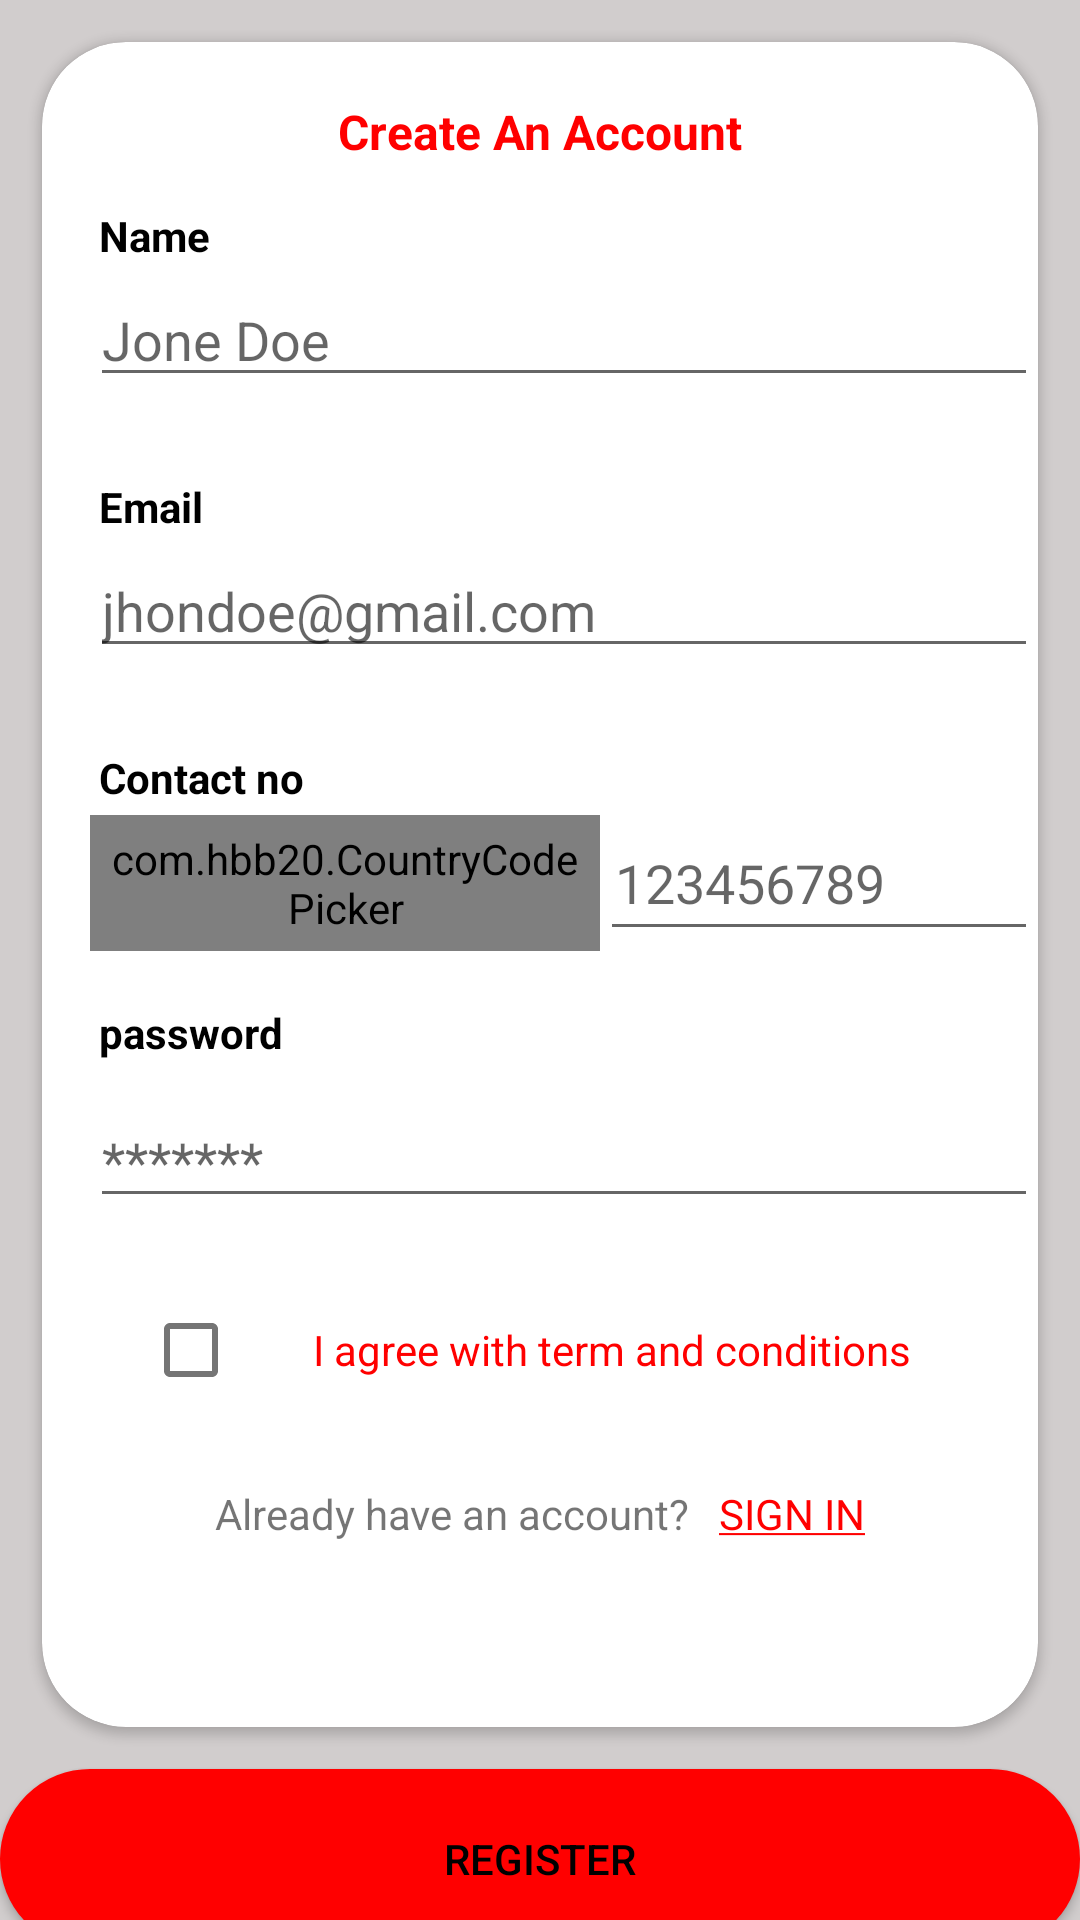

Reconstruct the res/layout file that produces this screen, plus the resources it refers to.
<!-- AndroidManifest.xml: application theme Theme.SocialX -->
<!-- res/layout/fragment_login.xml -->
<?xml version="1.0" encoding="utf-8"?>
<androidx.constraintlayout.widget.ConstraintLayout xmlns:android="http://schemas.android.com/apk/res/android"
    xmlns:tools="http://schemas.android.com/tools"
    android:layout_width="match_parent"
    android:layout_height="match_parent"
    android:background="@color/grey"
    xmlns:app="http://schemas.android.com/apk/res-auto"
    tools:context=".ui.fragments.LoginFragment">

    <androidx.cardview.widget.CardView
        android:id="@+id/cardView"
        android:layout_width="match_parent"
        android:layout_height="0dp"
        android:layout_margin="14dp"
        android:elevation="50dp"
        app:cardCornerRadius="28dp"
        app:layout_constraintBottom_toTopOf="@+id/btnRegister"
        app:layout_constraintEnd_toEndOf="parent"
        app:layout_constraintStart_toStartOf="parent"
        app:layout_constraintTop_toTopOf="parent">

        <androidx.constraintlayout.widget.ConstraintLayout
            android:layout_width="match_parent"
            android:layout_height="match_parent">

            <TextView
                android:id="@+id/tv1"
                android:layout_width="wrap_content"
                android:layout_height="wrap_content"
                android:text="Create An Account"
                android:textColor="@color/red"
                android:textStyle="bold"
                android:textSize="16sp"
                android:layout_marginTop="16dp"
                android:padding="3dp"
                app:layout_constraintTop_toTopOf="parent"
                app:layout_constraintStart_toStartOf="parent"
                app:layout_constraintEnd_toEndOf="parent"/>

            <TextView
                android:id="@+id/tvName"
                android:layout_width="wrap_content"
                android:layout_height="wrap_content"
                android:layout_marginStart="16dp"
                android:layout_marginTop="52dp"
                android:padding="3dp"
                android:text="@string/name"
                android:textColor="@color/black"
                android:textStyle="bold"
                app:layout_constraintStart_toStartOf="parent"
                app:layout_constraintTop_toTopOf="parent" />

            <EditText
                android:id="@+id/etName"
                android:layout_width="0dp"
                android:layout_height="wrap_content"
                android:drawableEnd="@drawable/ic_account"
                android:hint="@string/jone_doe"
                android:paddingEnd="8dp"
                app:layout_constraintEnd_toEndOf="parent"
                app:layout_constraintStart_toStartOf="@+id/tvName"
                app:layout_constraintTop_toBottomOf="@+id/tvName"
                tools:ignore="RtlSymmetry" />

            <TextView
                android:id="@+id/tvEmail"
                android:layout_width="wrap_content"
                android:layout_height="wrap_content"
                android:layout_marginStart="16dp"
                android:layout_marginTop="24dp"
                android:padding="3dp"
                android:text="@string/email"
                android:textColor="@color/black"
                android:textStyle="bold"
                app:layout_constraintStart_toStartOf="parent"
                app:layout_constraintTop_toBottomOf="@+id/etName" />

            <EditText
                android:id="@+id/etMail"
                android:layout_width="0dp"
                android:layout_height="wrap_content"
                android:drawableEnd="@drawable/ic_mail"
                android:hint="@string/jhondoe_gmail_com"
                android:paddingEnd="8dp"
                app:layout_constraintEnd_toEndOf="parent"
                app:layout_constraintStart_toStartOf="@+id/tvEmail"
                app:layout_constraintTop_toBottomOf="@+id/tvEmail"
                tools:ignore="RtlSymmetry" />

            <TextView
                android:id="@+id/tvContactNo"
                android:layout_width="wrap_content"
                android:layout_height="wrap_content"
                android:layout_marginStart="16dp"
                android:layout_marginTop="24dp"
                android:padding="3dp"
                android:text="@string/contact_no"
                android:textColor="@color/black"
                android:textStyle="bold"
                app:layout_constraintStart_toStartOf="parent"
                app:layout_constraintTop_toBottomOf="@+id/etMail" />

            <LinearLayout
                android:id="@+id/layout1"
                android:layout_width="match_parent"
                android:layout_height="wrap_content"
                android:orientation="horizontal"
                android:layout_marginStart="16dp"
                app:layout_constraintStart_toStartOf="parent"
                app:layout_constraintEnd_toEndOf="parent"
                app:layout_constraintTop_toBottomOf="@id/tvContactNo">
                <com.hbb20.CountryCodePicker
                    android:id="@+id/CountryCodePicker"
                    android:layout_width="wrap_content"
                    android:layout_height="wrap_content"
                    app:ccp_areaCodeDetectedCountry="true"
                    app:ccp_autoDetectCountry="true"
                    android:padding="5dp"
                    android:layout_weight="1"/>

                <EditText
                    android:id="@+id/etPhoneNo"
                    android:layout_width="180dp"
                    android:layout_height="match_parent"
                    android:drawableEnd="@drawable/ic_phone"
                    android:hint="@string/_123456789"
                    android:drawablePadding="5dp"
                    android:padding="5dp"
                    android:layout_weight="1"/>
            </LinearLayout>



            <TextView
                android:id="@+id/tvPassword"
                android:layout_width="wrap_content"
                android:layout_height="wrap_content"
                android:layout_marginStart="16dp"
                android:layout_marginTop="60dp"
                android:text="@string/password"
                android:padding="3dp"
                android:textColor="@color/black"
                android:textStyle="bold"
                app:layout_constraintStart_toStartOf="parent"
                app:layout_constraintTop_toBottomOf="@+id/tvContactNo" />

            <EditText
                android:id="@+id/editText"
                android:layout_width="0dp"
                android:layout_height="wrap_content"
                android:layout_marginTop="8dp"
                android:drawableEnd="@drawable/ic_lock"
                android:hint="@string/password_hint"
                android:paddingEnd="8dp"
                app:layout_constraintEnd_toEndOf="parent"
                app:layout_constraintHorizontal_bias="1.0"
                app:layout_constraintStart_toStartOf="@+id/tvPassword"
                app:layout_constraintTop_toBottomOf="@+id/tvPassword"
                tools:ignore="RtlSymmetry" />

            <LinearLayout
                android:id="@+id/layout2"
                android:layout_width="match_parent"
                android:layout_height="wrap_content"
                app:layout_constraintStart_toStartOf="parent"
                app:layout_constraintEnd_toEndOf="parent"
                app:layout_constraintTop_toBottomOf="@+id/editText"
                android:layout_marginTop="20dp"
                android:layout_marginHorizontal="14dp"
                android:orientation="horizontal">
                <CheckBox
                    android:id="@+id/checkBox"
                    android:layout_width="wrap_content"
                    android:layout_height="wrap_content"
                    android:layout_weight="1"
                    android:gravity="center_vertical"/>

                <TextView
                    android:id="@+id/textView"
                    android:layout_width="wrap_content"
                    android:layout_height="match_parent"
                    android:text="@string/i_agree_with_term_and_conditions"
                    android:textColor="@color/red"
                    android:padding="5dp"
                    android:gravity="center_vertical"
                    android:layout_weight="1"/>
            </LinearLayout>

            <LinearLayout
                android:id="@+id/layout3"
                android:layout_width="match_parent"
                android:layout_height="wrap_content"
                android:orientation="horizontal"
                android:layout_marginHorizontal="14dp"
                android:layout_marginTop="16dp"
                app:layout_constraintStart_toStartOf="parent"
                app:layout_constraintEnd_toEndOf="parent"
                app:layout_constraintTop_toBottomOf="@+id/layout2">

                <TextView
                    android:id="@+id/textView2"
                    android:layout_width="wrap_content"
                    android:layout_height="wrap_content"
                    android:text="@string/already_have_an_account"
                    android:padding="5dp"
                    android:layout_weight="1"
                    android:gravity="right"/>

                <TextView
                    android:id="@+id/tvSignin"
                    android:layout_width="wrap_content"
                    android:layout_height="wrap_content"
                    android:text="@string/sign_in"
                    android:padding="5dp"
                    android:textColor="@color/red"
                    android:layout_weight="1"
                    android:gravity="left"/>

            </LinearLayout>


        </androidx.constraintlayout.widget.ConstraintLayout>

    </androidx.cardview.widget.CardView>

    <androidx.appcompat.widget.AppCompatButton
        android:id="@+id/btnRegister"
        android:layout_width="match_parent"
        android:layout_height="60dp"
        android:text="@string/button_register"
        android:padding="3dp"
        android:background="@drawable/button_background"
        android:textColor="@color/black"
        android:layout_marginBottom="-10dp"
        app:layout_constraintEnd_toEndOf="parent"
        app:layout_constraintStart_toStartOf="parent"
        app:layout_constraintBottom_toBottomOf="parent"/>


</androidx.constraintlayout.widget.ConstraintLayout>
<!-- resources referenced by this layout -->
<resources>
  <color name="black">#FF000000</color>
  <color name="grey">#D1CDCD</color>
  <color name="red">#FF0000</color>
  <!-- drawable button_background (drawable) -->
  <?xml version="1.0" encoding="utf-8"?>
  <shape xmlns:android="http://schemas.android.com/apk/res/android"
      android:shape="rectangle">
      <gradient android:startColor="@color/red"
          android:centerColor="@color/red"
          android:endColor="@color/red"
          android:angle="90" />
      <corners android:radius="40dp" />
      <stroke android:width="8px" android:color="@color/red" />
  </shape>
  <string name="_123456789">123456789</string>
  <string name="already_have_an_account">Already have an account?</string>
  <string name="button_register">REGISTER</string>
  <string name="contact_no">Contact no</string>
  <string name="email">Email</string>
  <string name="i_agree_with_term_and_conditions">I agree with term and conditions</string>
  <string name="jhondoe_gmail_com">jhondoe@gmail.com</string>
  <string name="jone_doe">Jone Doe</string>
  <string name="name">Name</string>
  <string name="password">password</string>
  <string name="password_hint">*******</string>
  <string name="sign_in"><u>SIGN IN</u></string>
  <style name="Theme.SocialX" parent="Theme.MaterialComponents.DayNight.DarkActionBar">
          
          <item name="colorPrimary">@color/red</item>
          <item name="colorPrimaryVariant">@color/red</item>
          <item name="colorOnPrimary">@color/red</item>
          
          <item name="colorSecondary">@color/teal_200</item>
          <item name="colorSecondaryVariant">@color/teal_700</item>
          <item name="colorOnSecondary">@color/black</item>
          
          <item name="android:statusBarColor">@color/red</item>
          
      </style>
  <color name="teal_200">#FF03DAC5</color>
  <color name="teal_700">#FF018786</color>
</resources>
